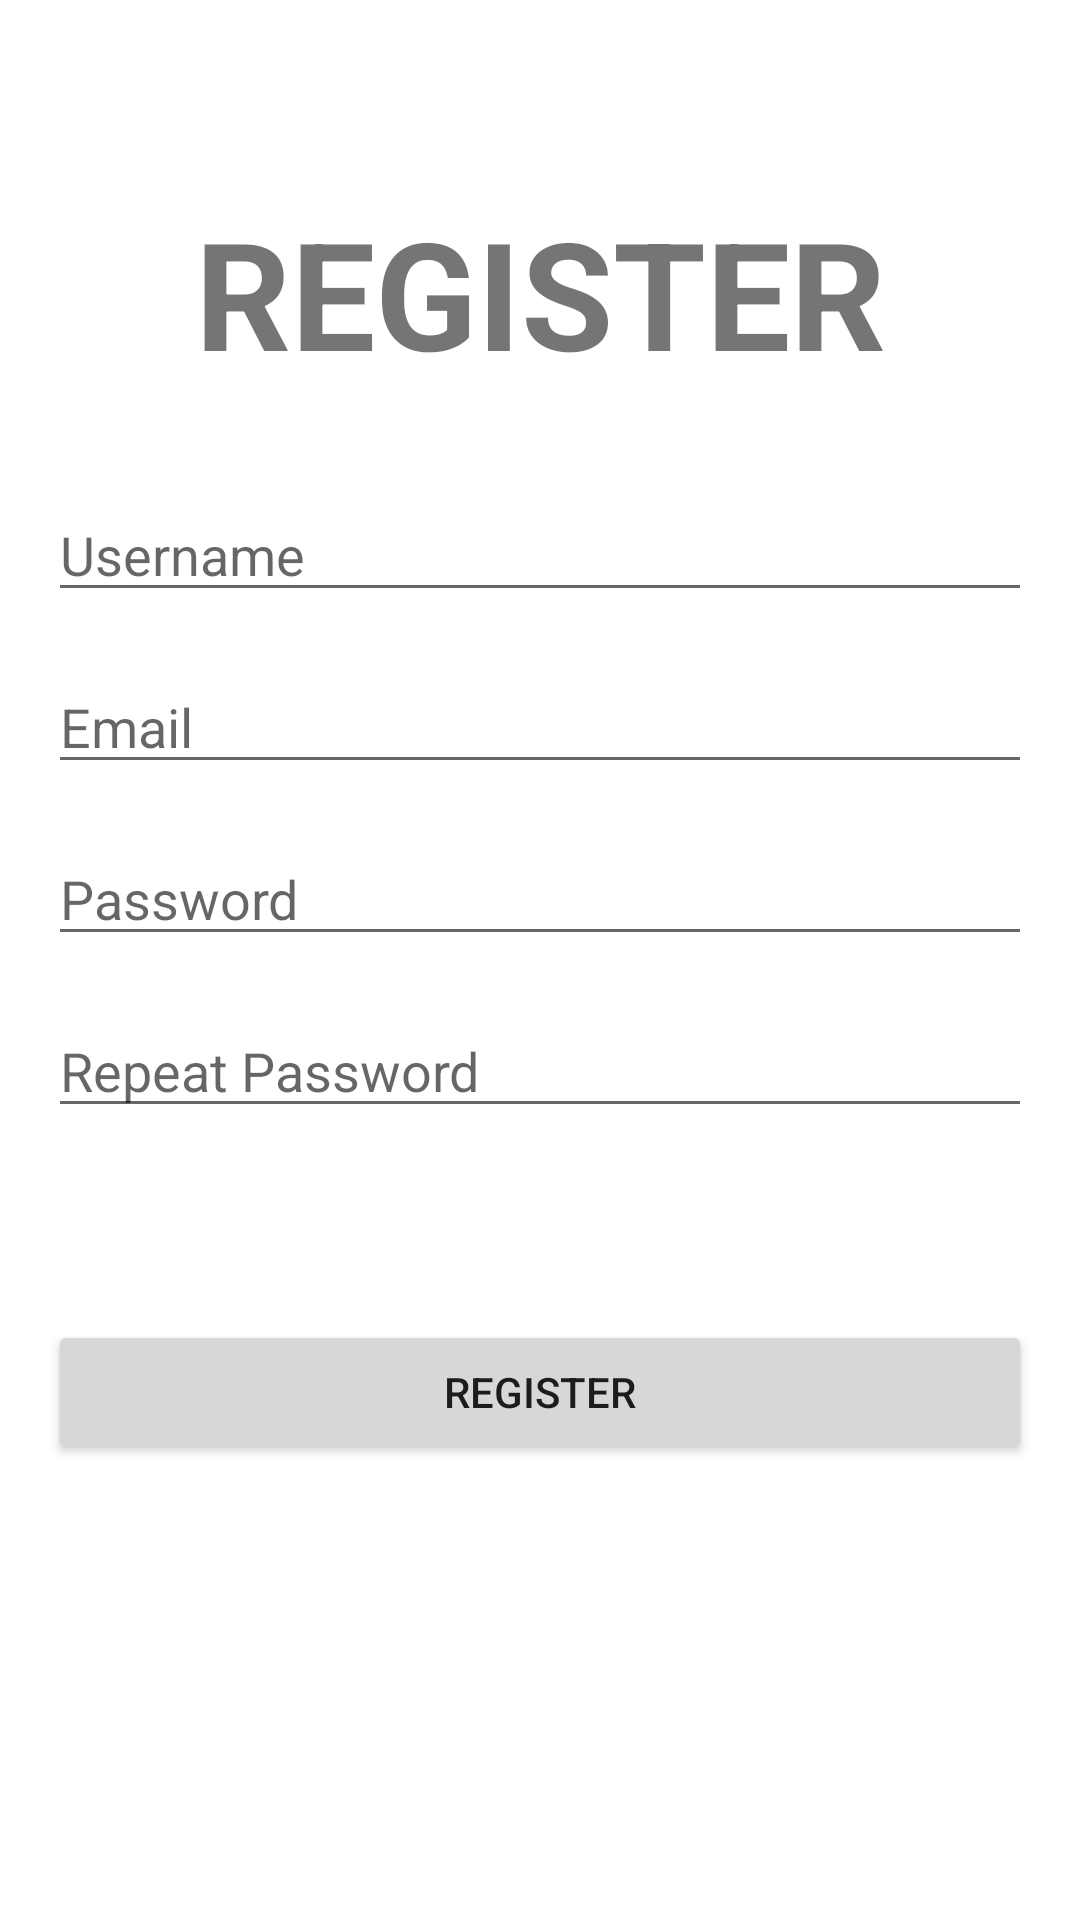

The Android layout XML behind this screen, and the referenced resources:
<!-- AndroidManifest.xml: application theme Theme.160420138_UTSANMP -->
<!-- res/layout/fragment_register.xml -->
<?xml version="1.0" encoding="utf-8"?>
<FrameLayout xmlns:android="http://schemas.android.com/apk/res/android"
    xmlns:app="http://schemas.android.com/apk/res-auto"
    xmlns:tools="http://schemas.android.com/tools"
    android:layout_width="match_parent"
    android:layout_height="match_parent"
    tools:context=".view.RegisterFragment">

    <androidx.constraintlayout.widget.ConstraintLayout
        android:layout_width="match_parent"
        android:layout_height="match_parent">

        <TextView
            android:id="@+id/textView2"
            android:layout_width="wrap_content"
            android:layout_height="wrap_content"
            android:layout_marginTop="64dp"
            android:text="REGISTER"
            android:textSize="50sp"
            android:textStyle="bold"
            app:layout_constraintEnd_toEndOf="parent"
            app:layout_constraintStart_toStartOf="parent"
            app:layout_constraintTop_toTopOf="parent" />

        <EditText
            android:id="@+id/editTextUsernameRegister"
            android:layout_width="0dp"
            android:layout_height="wrap_content"
            android:layout_marginStart="16dp"
            android:layout_marginTop="32dp"
            android:layout_marginEnd="16dp"
            android:ems="10"
            android:hint="Username"
            android:inputType="textPersonName"
            app:layout_constraintEnd_toEndOf="parent"
            app:layout_constraintStart_toStartOf="parent"
            app:layout_constraintTop_toBottomOf="@+id/textView2" />

        <EditText
            android:id="@+id/editTextEmailRegister"
            android:layout_width="0dp"
            android:layout_height="wrap_content"
            android:layout_marginTop="16dp"
            android:ems="10"
            android:hint="Email"
            android:inputType="textPersonName"
            app:layout_constraintEnd_toEndOf="@+id/editTextUsernameRegister"
            app:layout_constraintStart_toStartOf="@+id/editTextUsernameRegister"
            app:layout_constraintTop_toBottomOf="@+id/editTextUsernameRegister" />

        <EditText
            android:id="@+id/editTextPasswordRegister"
            android:layout_width="0dp"
            android:layout_height="wrap_content"
            android:layout_marginTop="16dp"
            android:ems="10"
            android:hint="Password"
            android:inputType="textPersonName"
            app:layout_constraintEnd_toEndOf="@+id/editTextEmailRegister"
            app:layout_constraintStart_toStartOf="@+id/editTextEmailRegister"
            app:layout_constraintTop_toBottomOf="@+id/editTextEmailRegister" />

        <EditText
            android:id="@+id/editTextRepeatPasswordRegister"
            android:layout_width="0dp"
            android:layout_height="wrap_content"
            android:layout_marginTop="16dp"
            android:ems="10"
            android:hint="Repeat Password"
            android:inputType="textPersonName"
            app:layout_constraintEnd_toEndOf="@+id/editTextPasswordRegister"
            app:layout_constraintStart_toStartOf="@+id/editTextPasswordRegister"
            app:layout_constraintTop_toBottomOf="@+id/editTextPasswordRegister" />

        <Button
            android:id="@+id/btnRegisterRegister"
            android:layout_width="0dp"
            android:layout_height="wrap_content"
            android:layout_marginTop="64dp"
            android:text="REGISTER"
            app:layout_constraintEnd_toEndOf="@+id/editTextRepeatPasswordRegister"
            app:layout_constraintStart_toStartOf="@+id/editTextRepeatPasswordRegister"
            app:layout_constraintTop_toBottomOf="@+id/editTextRepeatPasswordRegister" />
    </androidx.constraintlayout.widget.ConstraintLayout>
</FrameLayout>
<!-- resources referenced by this layout -->
<resources>
  <style name="Theme.160420138_UTSANMP" parent="Theme.MaterialComponents.DayNight.DarkActionBar">
          
          <item name="colorPrimary">@color/purple_500</item>
          <item name="colorPrimaryVariant">@color/purple_700</item>
          <item name="colorOnPrimary">@color/white</item>
          
          <item name="colorSecondary">@color/teal_200</item>
          <item name="colorSecondaryVariant">@color/teal_700</item>
          <item name="colorOnSecondary">@color/black</item>
          
          <item name="android:statusBarColor">?attr/colorPrimaryVariant</item>
          
      </style>
  <!-- not gathered from this repository: default colours our renderer supplied (Android Studio template values) -->
  <color name="purple_500">#FF6200EE</color>
  <color name="purple_700">#FF3700B3</color>
  <color name="teal_200">#FF03DAC5</color>
  <color name="teal_700">#FF018786</color>
  <color name="black">#FF000000</color>
  <color name="white">#FFFFFFFF</color>
</resources>
